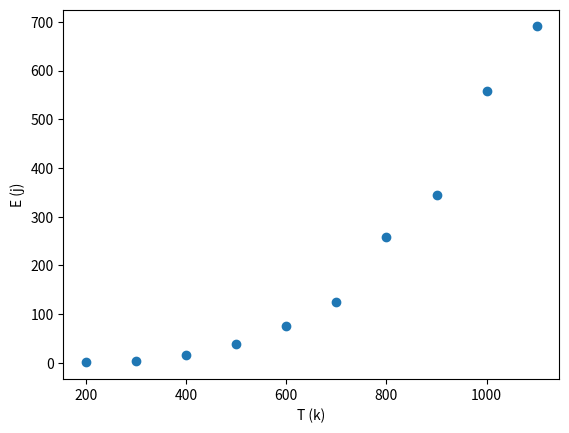

Write Python code to recreate this figure.
import numpy as np
import matplotlib.pyplot as plt

#a) Apresente estas medições num gráfico. A analisar o gráfico, a relação entre a energia
#emitida e a temperatura é linear?

T= [200, 300 , 400, 500, 600, 700, 800, 900, 1000, 1100]
E = [0.6950, 4.363, 15.53, 38.74, 75.08, 125.2, 257.9, 344.1, 557, 690.7]

x=T
y=E

plt.scatter(x,y)
plt.xlabel("T (k)")
plt.ylabel("E (j)")
plt.show()

#RESOSTA: A relação entre a energia emitida e a temperatura não é linear 